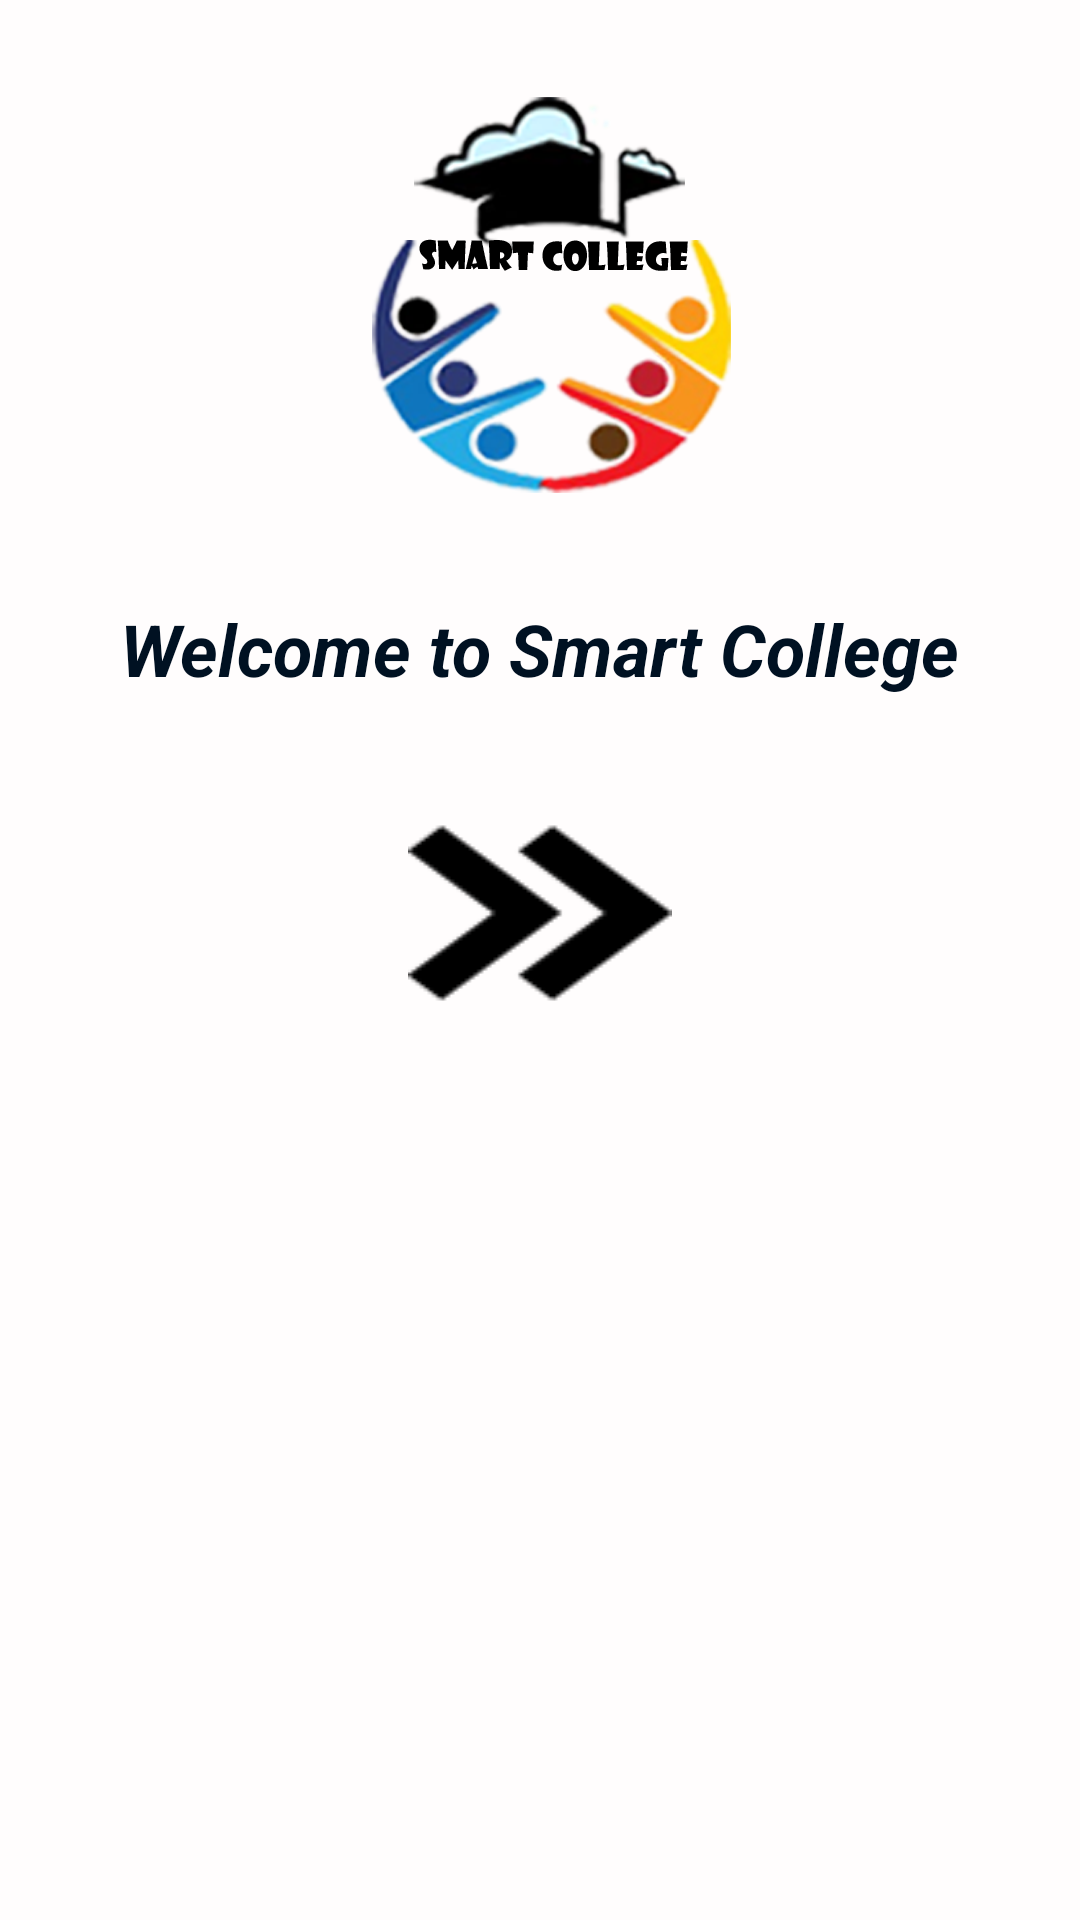

Write the Android layout XML for this screen, with the resource values it uses.
<!-- AndroidManifest.xml: application theme AppTheme -->
<!-- res/layout/activity_login.xml -->
<?xml version="1.0" encoding="utf-8"?>
<ScrollView xmlns:android="http://schemas.android.com/apk/res/android"
    android:layout_width="match_parent"
    android:layout_height="match_parent"
    android:fillViewport="true">
    
<LinearLayout xmlns:android="http://schemas.android.com/apk/res/android"
    xmlns:tools="http://schemas.android.com/tools"
    android:id="@+id/activity_main"
    android:layout_width="match_parent"
    android:layout_height="match_parent"
    android:background="#fffdfd"
    android:orientation="vertical"
    tools:context="com.example.ahmedhassan.smartcollege.MainActivity">
    <LinearLayout
        android:layout_width="match_parent"
        android:layout_height="wrap_content"
        >
    <ImageView
        android:layout_width="match_parent"
        android:layout_height="wrap_content"
        android:src="@mipmap/logo1"
        />

</LinearLayout>
    <LinearLayout
        android:layout_width="match_parent"
        android:layout_height="wrap_content"
        android:orientation="vertical"
        android:gravity="center_horizontal"
        >
    <TextView
        android:layout_width="wrap_content"
        android:layout_height="wrap_content"
        android:layout_marginBottom="40dp"
        android:text="Welcome to Smart College"
        android:textColor="#012"
        android:textSize="24sp"
        android:textStyle="italic|bold" />
</LinearLayout>
    <LinearLayout
        android:layout_width="match_parent"
        android:layout_height="wrap_content"
        android:orientation="vertical"
        android:gravity="center_horizontal"
        >
    <Button
        android:id="@+id/buttonMainActivity"
        android:layout_width="wrap_content"
        android:layout_height="match_parent"
        android:padding="10dp"
        android:text=""
        android:background="@drawable/forward"
        android:textAllCaps="false"
        android:textSize="30sp"
        />
        </LinearLayout>
    <LinearLayout
        android:layout_width="match_parent"
        android:layout_height="0dp"
        android:layout_weight="1"
        ></LinearLayout>
</LinearLayout>
    </ScrollView>
<!-- resources referenced by this layout -->
<resources>
  <!-- drawable forward: png bitmap (drawable, 556 bytes) -->
  <!-- mipmap logo1: png bitmap (mipmap-xxhdpi, 145982 bytes) -->
  <style name="AppTheme" parent="Theme.AppCompat.Light.DarkActionBar">
          
          <item name="colorPrimary">@color/colorPrimary</item>
          <item name="colorPrimaryDark">@color/colorPrimaryDark</item>
          <item name="colorAccent">@color/colorAccent</item>
      </style>
  <color name="colorPrimary">#212121</color>
  <color name="colorPrimaryDark">#000</color>
  <color name="colorAccent">#FF4081</color>
</resources>
